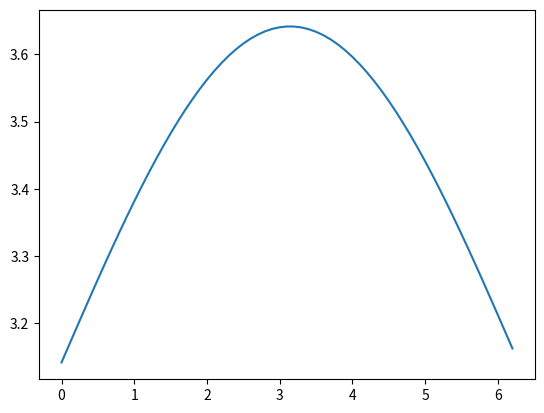

The script that saved this image:
# -*- coding: utf-8 -*-
"""Ejercicio7.ipynb

Automatically generated by Colaboratory.



# **Ejercicio 7**


###Trabajo realizado por los alumnos:
# [redacted]
# [redacted]
# [redacted]
# [redacted]
"""

import math 
import numpy as np
import matplotlib.pyplot as plt


def Raiz_PuntoFijo(fun,x0):
  """
    Este programa regresa la raíz de una función y un punto fijo
    
    Parameters
    ----------
    x0: float/int punto inicial
    fun: function función a trabajar

    Returns
    -------
    x1: float raiz de la función
  """
  k=0
  x1=x0+1
  tol=0.1
  while (abs(x1-x0)>tol):
    aux=x0
    aux1=x1
    x1=fun(aux)
    x0=aux1
    k+=1
    if k>100:
      print("Favor de ingresar nuevo punto inicial o revisar su función")
      break
  return x1

#Ejemplo de prueba
#def funcion(x):
#  while math.sin(x) < 0:
#    x = float(input("Ingrese valores con seno positivo: "))
#  y = 2*(math.sqrt(math.sin(x)))
#  return y

def funcionejercicio(x):
  """
    Este programa evalua una función específica
    
    Parameters
    ----------
    x: float/int punto a evaluar

    Returns
    -------
    y: float evaluación en la función
  """

  while  (x<0) or (x>(2*math.pi)):
    x = float(input("Ingrese valores dentro del rango 0, 2pi: "))
  y= math.pi + (0.5*(math.sin(x/2)))
  return y

print('La raíz de la función es: ',Raiz_PuntoFijo(funcionejercicio,0))

n=list()
values= list()
for i in np.arange(0,2*math.pi,0.1):
  y=funcionejercicio(i)
  values.append(y)
  n.append(i)

plt.plot(n,values)
plt.show()
